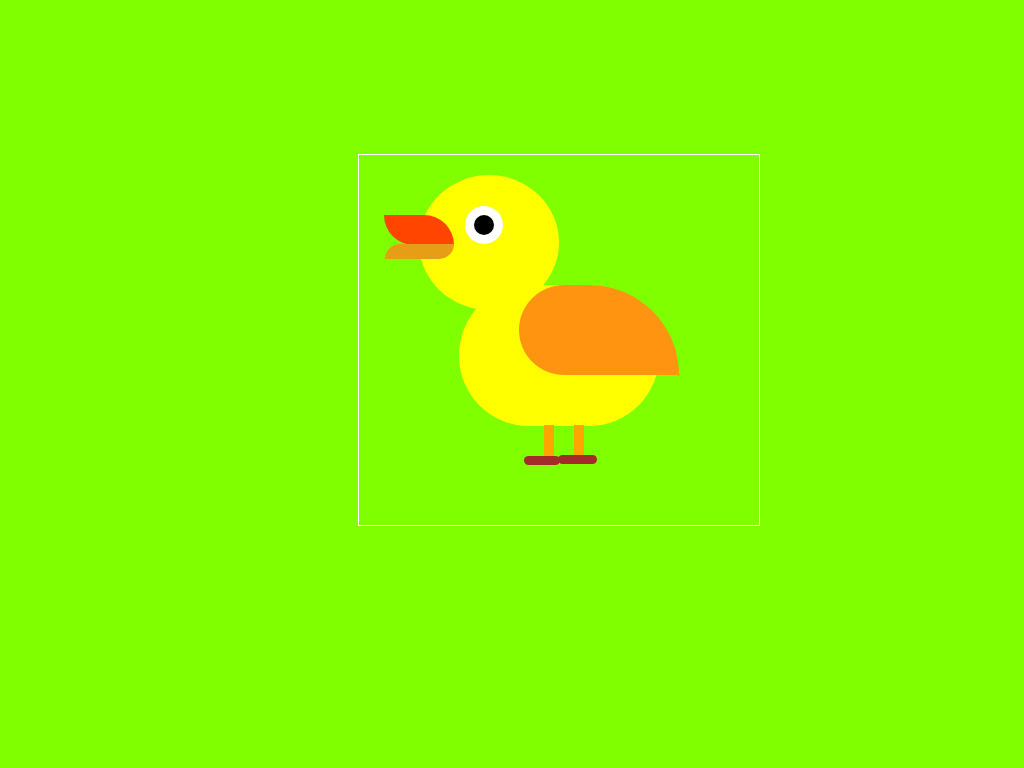

Write a web page that renders exactly this picture using CSS.

<!-- file: index.html -->
<!DOCTYPE html>
<html lang="en">

<head>
    <meta charset="UTF-8" />
    </meta name="viewport" content="width=device-width, initial-scale=1.0">
    <title>Duck CSS art</title>
    <link rel="stylesheet" href="style.css" />
</head>

<body>
    <div class="container">
        <div class="face">

                                                
            <div class="body">
                <div class="feather">
                    <div class="eyes">
                        <div class="beak">
                            <div class="legs">
                                <div class="legs1">
                                    <div class="foot">
                                        <div class="foot1">
                                           

                                        </div>
                                    </div>
                                </div>
                            </div>
                        </div>
                    </div>

                </div>
        </div>

            
        </div>

    </div>

</body>

</html>

/* file: style.css */
* {
    padding: 0;
    margin: 0;
}

body {
    background-color: chartreuse;
}

.container {
    width: 400px;
    height: 370px;
    border: 1px solid white;
    top: 20%;
    position: absolute;
    left: 35%;
}

.face {
    width: 140px;
    height: 135px;
    background-color: yellow;
    border-radius: 50%;
    top: 20px;
    position: absolute;
    left: 60px;

}

.body {
    content: "";
    position: absolute;
    width: 200px;
    height: 141px;
    background-color: yellow;
    top: 110px;
    left: 40px;
    border-radius: 70px;

}
.feather{
    width: 160px;
    height: 90px;
    background-color:rgb(255, 148, 17);
    position: absolute;
    top: 0.8px;
    left: 60px;
    border-radius: 50px 100px 0 50px;
    
}
.eyes{
    width: 20px;
    height: 20px;
    background-color: black;
    position: absolute;
    top: -70px;
    left: -45px;
    border-radius: 50%;
box-shadow: 0 0 0  9px  white;
}
.beak{
    width: 70px;
    height: 30px;
    background-color: orangered;
    position: absolute;
    left: -90px;
    border-radius: 0px 30px ;
}
.beak::before{
    content: "";
    position: absolute;
    width: 69px;
    height: 15px;
    background-color: rgb(231, 158, 22);
    top: 29px;
    left: 1px;
    border-radius: 20px 0 ;

}
.legs{
    width: 10px;
    height: 35px;
    background-color: orange;
    position: absolute;
    top: 210px;
    left: 160px;
}
.legs1{
    position: absolute;
     width: 10px;
    height: 35px;
    background-color: orange;
    left: 30px;

}
.foot{
    width: 39px;
    height: 9px;
    background-color: brown;
    position: absolute;
    top: 30px;
    left: -16px;
    border-radius: 5px;

}
.foot1{
    content: "";
     width: 36px;
    height: 9px;
    background-color: brown;
    position: absolute;
    top: 1px;
    left: -34px;
    border-radius: 5px;
}
